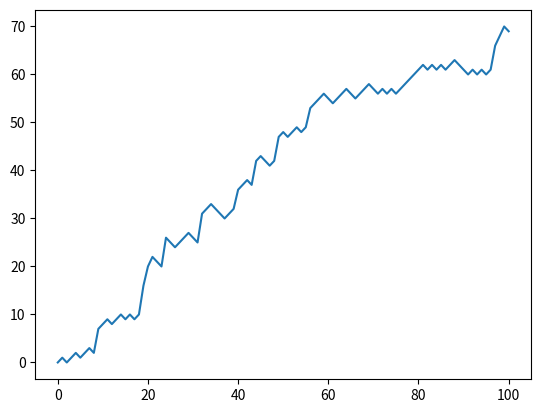

This chart was generated by the following Python code:
import numpy as np

# Initialization
random_walk = [0]

for x in range(100):
    step = random_walk[-1]
    dice = np.random.randint(1, 7)

    if dice <= 2:
        step = max(0, step - 1)
    elif dice <= 5:
        step = step + 1
    else:
        step = step + np.random.randint(1, 7)

    random_walk.append(step)

# Import matplotlib.pyplot as plt
import matplotlib.pyplot as plt

# Plot random_walk
plt.plot(random_walk)

# Show the plot
plt.show()